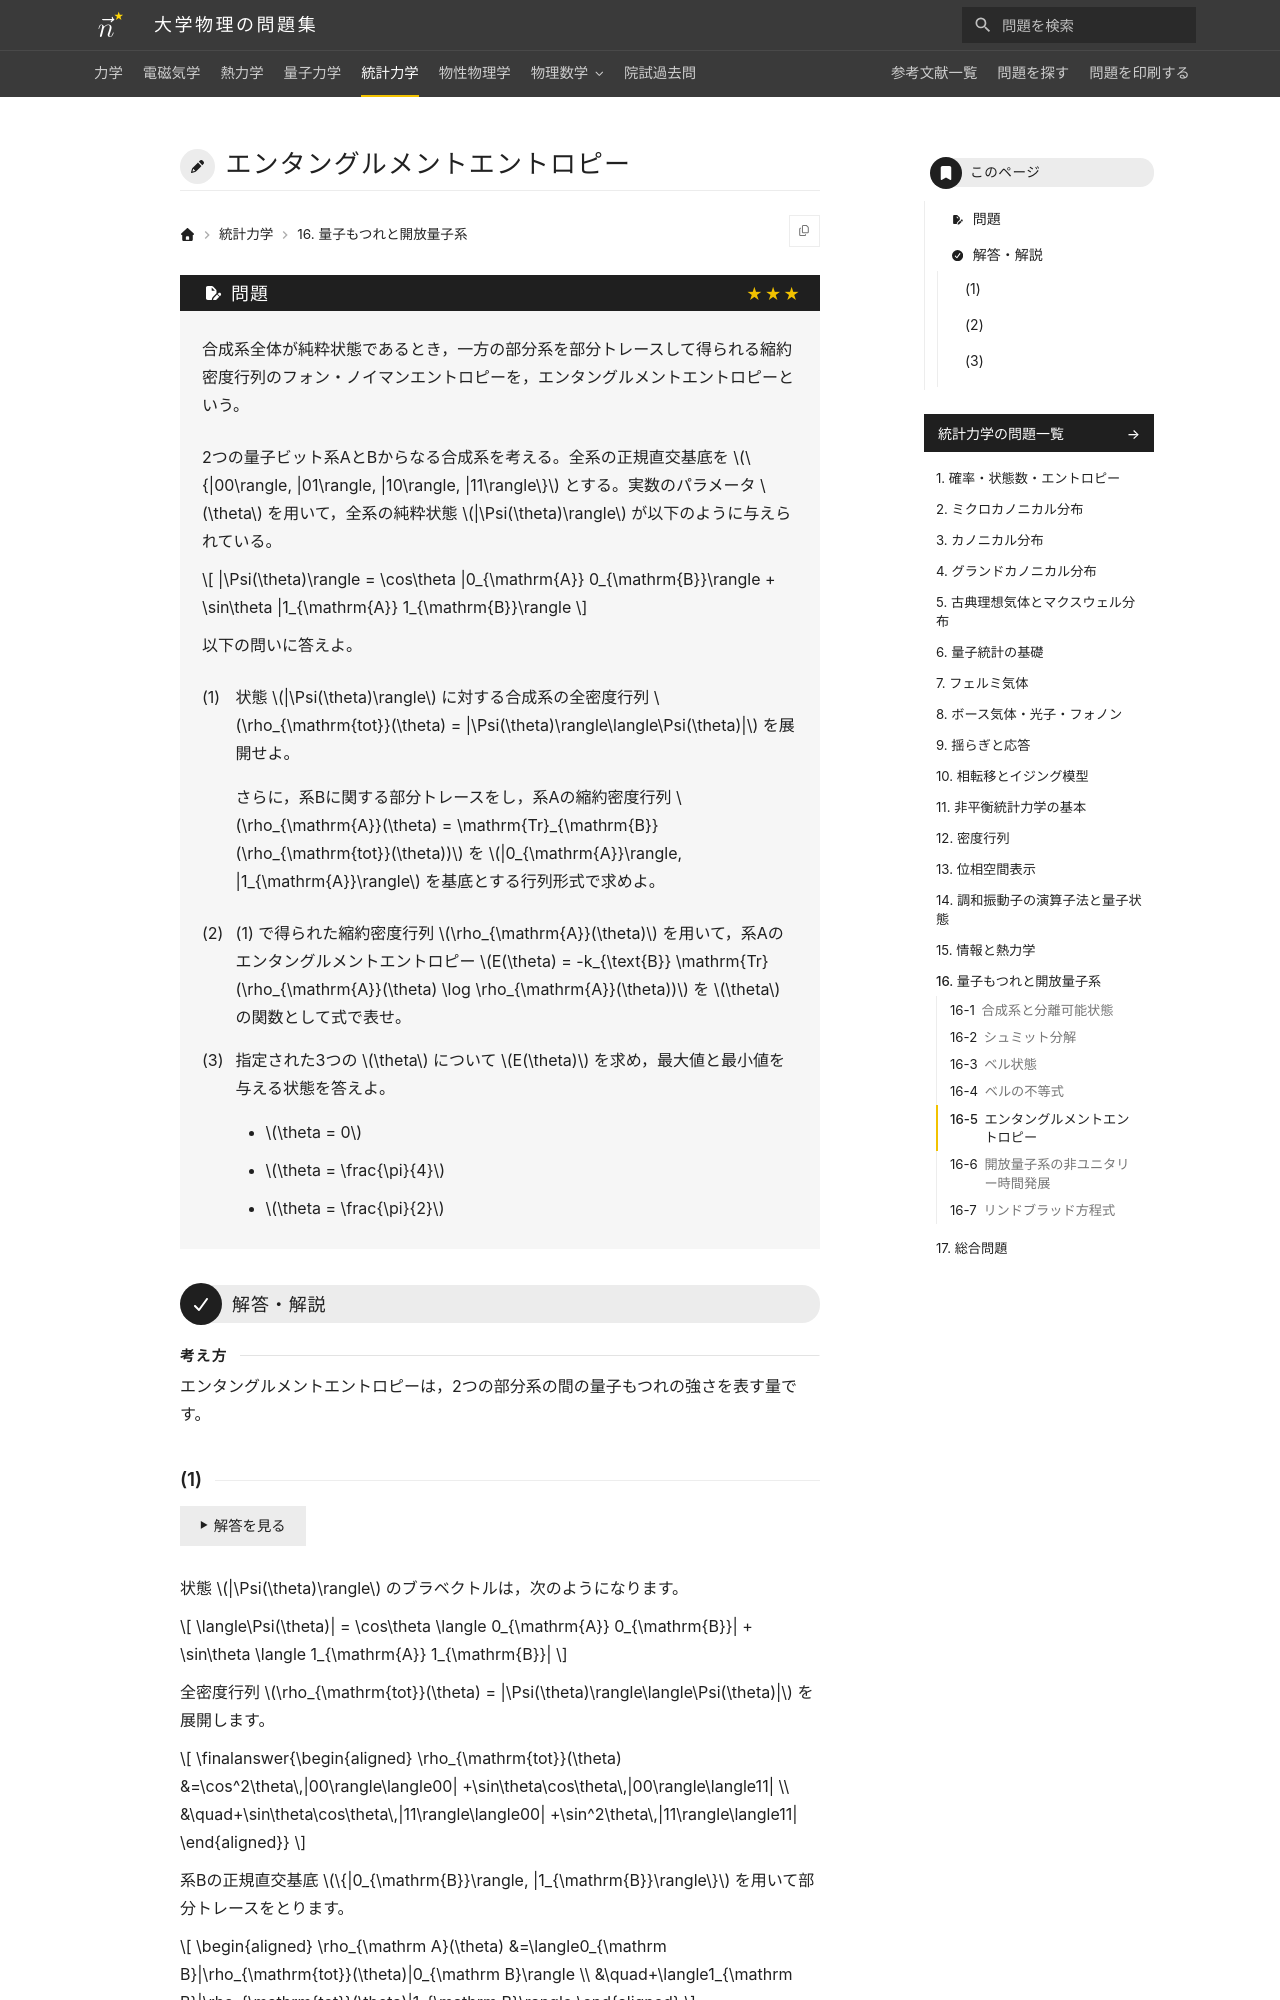

repository: Nanana-2/physics-site · page: 05statistical_mechanics/16/16_050/index.html · generator: mkdocs

---
tags:
  - 発展
---

# エンタングルメントエントロピー

## 問題
合成系全体が純粋状態であるとき，一方の部分系を部分トレースして得られる縮約密度行列のフォン・ノイマンエントロピーを，エンタングルメントエントロピーという。

2つの量子ビット系AとBからなる合成系を考える。全系の正規直交基底を $\{|00\rangle, |01\rangle, |10\rangle, |11\rangle\}$ とする。実数のパラメータ $\theta$ を用いて，全系の純粋状態 $|\Psi(\theta)\rangle$ が以下のように与えられている。

$$
|\Psi(\theta)\rangle = \cos\theta |0_{\mathrm{A}} 0_{\mathrm{B}}\rangle + \sin\theta |1_{\mathrm{A}} 1_{\mathrm{B}}\rangle
$$

以下の問いに答えよ。

(1) 状態 $|\Psi(\theta)\rangle$ に対する合成系の全密度行列 $\rho_{\mathrm{tot}}(\theta) = |\Psi(\theta)\rangle\langle\Psi(\theta)|$ を展開せよ。

さらに，系Bに関する部分トレースをし，系Aの縮約密度行列 $\rho_{\mathrm{A}}(\theta) = \mathrm{Tr}_{\mathrm{B}}(\rho_{\mathrm{tot}}(\theta))$ を $|0_{\mathrm{A}}\rangle, |1_{\mathrm{A}}\rangle$ を基底とする行列形式で求めよ。

(2) (1) で得られた縮約密度行列 $\rho_{\mathrm{A}}(\theta)$ を用いて，系Aのエンタングルメントエントロピー $E(\theta) = -k_{\text{B}} \mathrm{Tr}(\rho_{\mathrm{A}}(\theta) \log \rho_{\mathrm{A}}(\theta))$ を $\theta$ の関数として式で表せ。

(3) 指定された3つの $\theta$ について $E(\theta)$ を求め，最大値と最小値を与える状態を答えよ。

* $\theta = 0$
* $\theta = \frac{\pi}{4}$
* $\theta = \frac{\pi}{2}$

---

## 解答・解説

<div class="approach" markdown>
エンタングルメントエントロピーは，2つの部分系の間の量子もつれの強さを表す量です。
</div>
